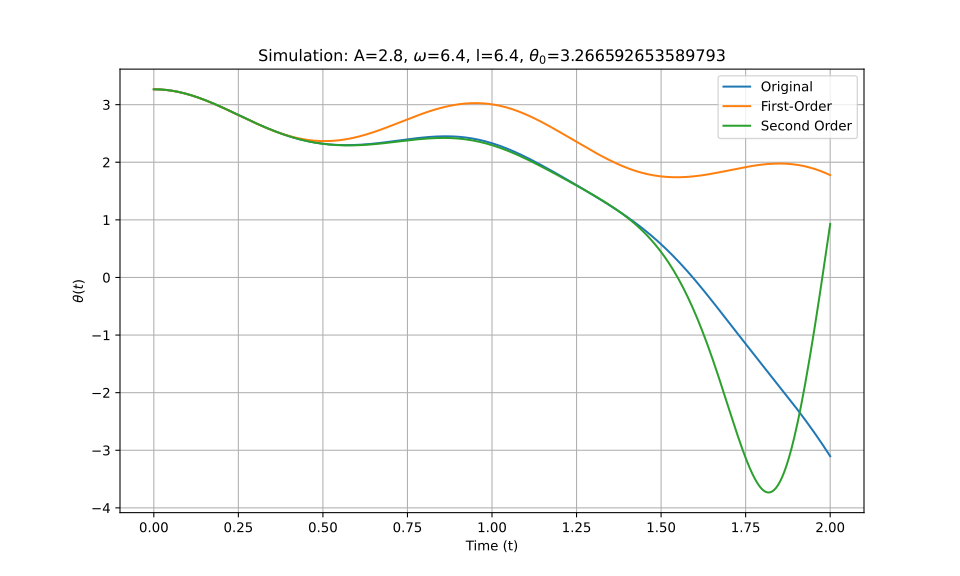

The table this chart was drawn from, first rows:
t_eval, Equation_1, Equation_2, Equation_3
0.0, 3.267, 3.267, 3.267
0.002002, 3.267, 3.267, 3.267
0.004004, 3.266, 3.266, 3.266
0.006006, 3.266, 3.266, 3.266
0.008008, 3.266, 3.266, 3.266
0.01001, 3.266, 3.266, 3.266
0.01201, 3.265, 3.265, 3.265
0.01401, 3.265, 3.265, 3.265
0.01602, 3.264, 3.264, 3.264
0.01802, 3.264, 3.264, 3.264
0.02002, 3.263, 3.263, 3.263
0.02202, 3.262, 3.262, 3.262
0.02402, 3.262, 3.261, 3.262
0.02603, 3.261, 3.261, 3.261
0.02803, 3.26, 3.26, 3.26
0.03003, 3.259, 3.259, 3.259
0.03203, 3.258, 3.258, 3.258
0.03403, 3.256, 3.256, 3.256
0.03604, 3.255, 3.255, 3.255
0.03804, 3.254, 3.254, 3.254
0.04004, 3.253, 3.252, 3.253
0.04204, 3.251, 3.251, 3.251
0.04404, 3.25, 3.25, 3.25
0.04605, 3.248, 3.248, 3.248
0.04805, 3.246, 3.246, 3.246
0.05005, 3.245, 3.245, 3.245
0.05205, 3.243, 3.243, 3.243
0.05405, 3.241, 3.241, 3.241
0.05606, 3.239, 3.239, 3.239
0.05806, 3.237, 3.237, 3.237
0.06006, 3.235, 3.235, 3.235
0.06206, 3.233, 3.233, 3.233
0.06406, 3.231, 3.231, 3.231
0.06607, 3.229, 3.228, 3.229
0.06807, 3.226, 3.226, 3.226
0.07007, 3.224, 3.224, 3.224
0.07207, 3.222, 3.221, 3.222
0.07407, 3.219, 3.219, 3.219
0.07608, 3.217, 3.216, 3.217
0.07808, 3.214, 3.214, 3.214
0.08008, 3.211, 3.211, 3.211
0.08208, 3.209, 3.208, 3.209
0.08408, 3.206, 3.205, 3.206
0.08609, 3.203, 3.202, 3.203
0.08809, 3.2, 3.199, 3.2
0.09009, 3.197, 3.196, 3.197
0.09209, 3.194, 3.193, 3.194
0.09409, 3.191, 3.19, 3.191
0.0961, 3.188, 3.187, 3.188
0.0981, 3.184, 3.184, 3.184
0.1001, 3.181, 3.18, 3.181
0.1021, 3.178, 3.177, 3.178
0.1041, 3.174, 3.174, 3.174
0.1061, 3.171, 3.17, 3.171
0.1081, 3.167, 3.167, 3.167
0.1101, 3.164, 3.163, 3.164
0.1121, 3.16, 3.159, 3.16
0.1141, 3.156, 3.156, 3.156
0.1161, 3.153, 3.152, 3.153
0.1181, 3.149, 3.148, 3.149
... 940 more rows
